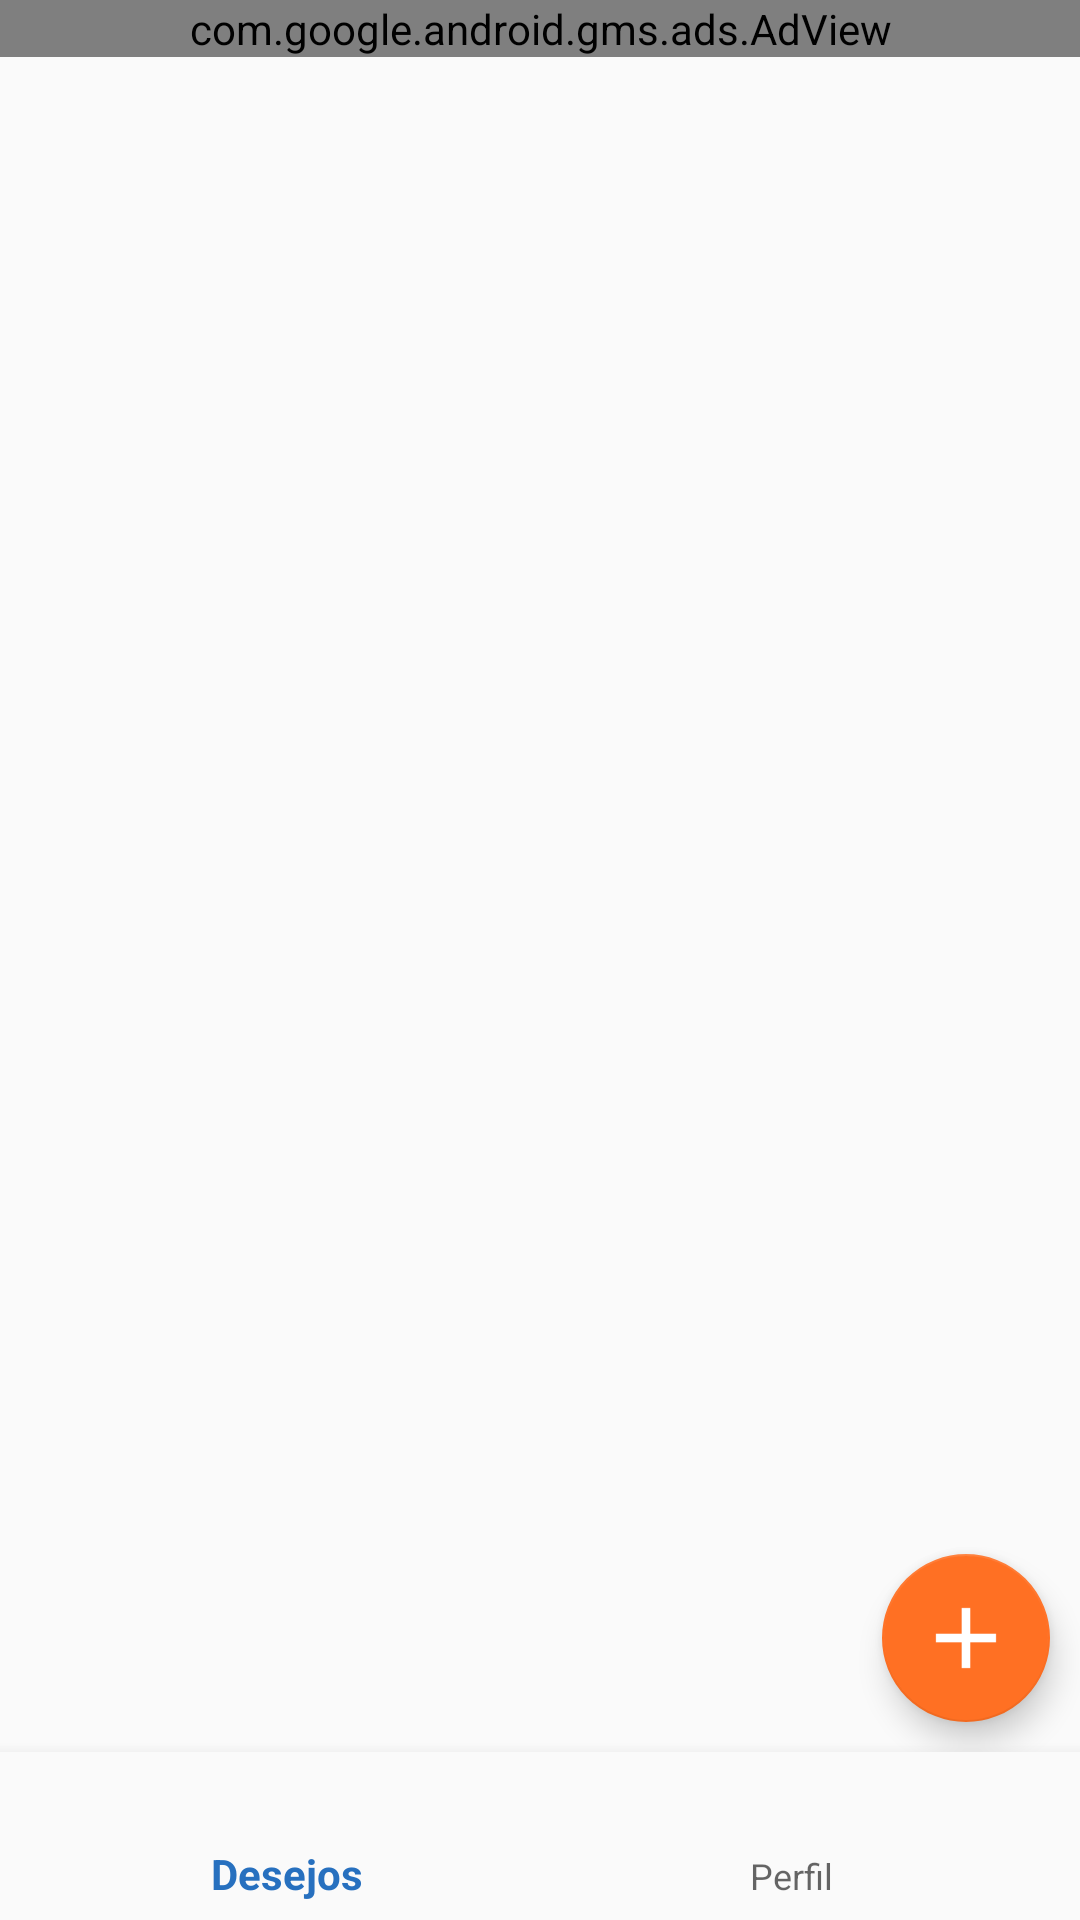

This screen was rendered from an Android layout file. Write that file and the resources it references.
<!-- AndroidManifest.xml: application theme AppTheme -->
<!-- res/layout/activity_principal.xml -->
<?xml version="1.0" encoding="utf-8"?>
<LinearLayout xmlns:android="http://schemas.android.com/apk/res/android"
    xmlns:app="http://schemas.android.com/apk/res-auto"
    xmlns:tools="http://schemas.android.com/tools"
    android:id="@+id/container"
    android:layout_width="match_parent"
    android:layout_height="match_parent"
    android:orientation="vertical"
    tools:context="com.powellapps.dreamsire.PrincipalActivity">

    <com.google.android.gms.ads.AdView
        xmlns:ads="http://schemas.android.com/apk/res-auto"
        android:id="@+id/adView"
        android:layout_width="match_parent"
        android:layout_height="wrap_content"
        android:layout_centerHorizontal="true"
        android:layout_alignParentBottom="true"
        ads:adSize="BANNER"
        ads:adUnitId="ca-app-pub-8207402738279311/4272928027">
    </com.google.android.gms.ads.AdView>

    <FrameLayout
        android:id="@+id/fragment_principal"
        android:layout_width="match_parent"
        android:layout_height="0dp"
        android:layout_weight="1">

        <android.support.design.widget.FloatingActionButton
            android:src="@drawable/ic_new"
            android:layout_margin="10dp"
            android:padding="5dp"
            android:layout_gravity="bottom|right"
            android:id="@+id/floatingNovo"
            android:layout_width="wrap_content"
            android:layout_height="wrap_content" />
    </FrameLayout>

    <android.support.design.widget.BottomNavigationView
        android:id="@+id/navigation"
        android:layout_width="match_parent"
        android:layout_height="wrap_content"
        android:layout_gravity="bottom"
        android:background="?android:attr/windowBackground"
        app:menu="@menu/navigation" />

</LinearLayout>
<!-- resources referenced by this layout -->
<resources>
  <!-- drawable ic_new: png bitmap (drawable-hdpi, 773 bytes) -->
  <style name="AppTheme" parent="Theme.AppCompat.Light.DarkActionBar">
          
          <item name="colorPrimary">@color/colorPrimary</item>
          <item name="colorPrimaryDark">@color/colorPrimaryDark</item>
          <item name="colorAccent">@color/colorAccent</item>
      </style>
  <color name="colorPrimary">#2770BF</color>
  <color name="colorPrimaryDark">#084181</color>
  <color name="colorAccent">#FF7023</color>
</resources>
